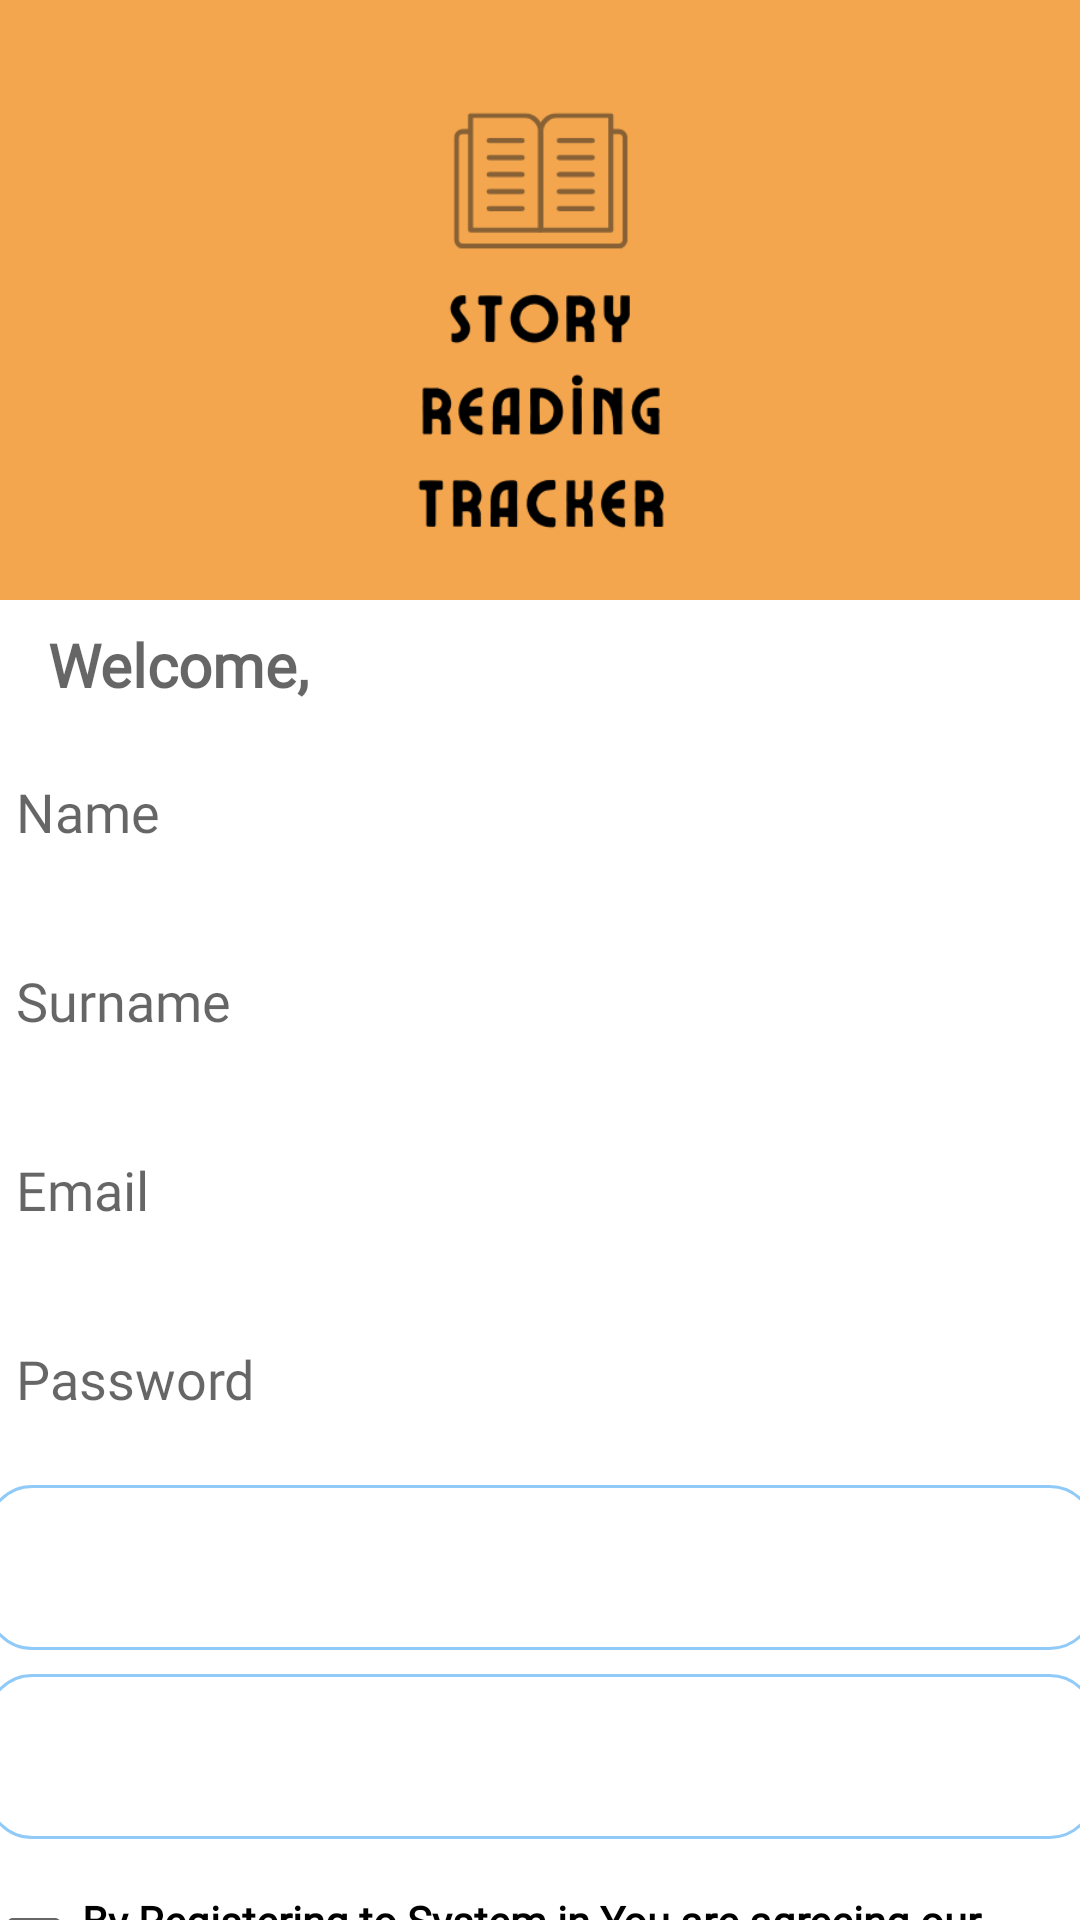

Produce the Android XML layout that renders to this screen, including the resource entries it uses.
<!-- AndroidManifest.xml: application theme Theme.AppCompat.Light.NoActionBar -->
<!-- res/layout/activity_register.xml -->
<?xml version="1.0" encoding="utf-8"?>
<androidx.constraintlayout.widget.ConstraintLayout xmlns:android="http://schemas.android.com/apk/res/android"
    xmlns:app="http://schemas.android.com/apk/res-auto"
    xmlns:tools="http://schemas.android.com/tools"
    android:layout_width="match_parent"
    android:layout_height="match_parent"
    android:background="@color/surface"
    tools:context=".view.RegisterActivity">

    <ImageView
        android:id="@+id/imageViewDashboardRegister"
        android:layout_width="412dp"
        android:layout_height="200dp"
        android:background="@drawable/button_dashboard"
        android:src="@drawable/logo"
        android:transitionName="logo_image"
        app:layout_constraintEnd_toEndOf="parent"
        app:layout_constraintStart_toStartOf="parent"
        app:layout_constraintTop_toTopOf="parent" />

    <TextView
        android:id="@+id/textView_registerpage_dashboardregister"
        android:layout_width="wrap_content"
        android:layout_height="wrap_content"
        android:layout_marginStart="16dp"
        android:layout_marginTop="8dp"
        android:fontFamily="@font/average_sans"
        android:hint="Welcome,"
        android:textColor="@color/on_primary"
        android:textSize="20sp"
        android:textStyle="bold"
        android:transitionName="logo_text"
        app:layout_constraintStart_toStartOf="parent"
        app:layout_constraintTop_toBottomOf="@+id/imageViewDashboardRegister" />


    <EditText
        android:id="@+id/editText_RegisterPage_name"
        android:layout_width="370dp"
        android:layout_height="55dp"
        android:layout_marginTop="8dp"
        android:background="@drawable/button_selector"
        android:elevation="10dp"
        android:fontFamily="@font/open_sans"
        android:padding="10dp"
        android:textSize="18sp"
        android:hint="Name"
        android:importantForAutofill="no"
        android:inputType="textPersonName"
        android:transitionName="edit_tran"
        app:layout_constraintEnd_toEndOf="parent"
        app:layout_constraintStart_toStartOf="parent"
        app:layout_constraintTop_toBottomOf="@+id/textView_registerpage_dashboardregister" />

    <EditText
        android:id="@+id/editText_RegisterPage_surname"
        android:layout_width="370dp"
        android:layout_height="55dp"
        android:layout_marginTop="8dp"
        android:background="@drawable/button_selector"
        android:elevation="10dp"
        android:fontFamily="@font/open_sans"
        android:hint="Surname"
        android:importantForAutofill="no"
        android:inputType="textPersonName"
        android:padding="10dp"
        android:textSize="18sp"
        android:transitionName="edit_tran"
        app:layout_constraintEnd_toEndOf="parent"
        app:layout_constraintStart_toStartOf="parent"
        app:layout_constraintTop_toBottomOf="@+id/editText_RegisterPage_name" />

    <EditText
        android:id="@+id/editText_RegisterPage_email"
        android:layout_width="370dp"
        android:layout_height="55dp"
        android:layout_marginTop="8dp"
        android:background="@drawable/button_selector"
        android:elevation="10dp"
        android:fontFamily="@font/open_sans"
        android:hint="Email"
        android:importantForAutofill="no"
        android:inputType="textEmailAddress"
        android:padding="10dp"
        android:textSize="18sp"
        android:transitionName="edit_tran"
        app:layout_constraintEnd_toEndOf="parent"
        app:layout_constraintStart_toStartOf="parent"
        app:layout_constraintTop_toBottomOf="@+id/editText_RegisterPage_surname" />

    <EditText
        android:id="@+id/editText_RegisterPage_password"
        android:layout_width="370dp"
        android:layout_height="55dp"
        android:layout_marginTop="8dp"
        android:background="@drawable/button_selector"
        android:elevation="10dp"
        android:fontFamily="@font/open_sans"
        android:hint="Password"
        android:importantForAutofill="no"
        android:inputType="textPassword"
        android:padding="10dp"
        android:textSize="18sp"
        android:transitionName="edit_tran"
        app:layout_constraintEnd_toEndOf="parent"
        app:layout_constraintStart_toStartOf="parent"
        app:layout_constraintTop_toBottomOf="@+id/editText_RegisterPage_email" />

    <Spinner
        android:id="@+id/spinner_registerPage_age"
        android:layout_width="370dp"
        android:layout_height="55dp"
        android:layout_marginTop="8dp"
        android:background="@drawable/blue_outline"
        android:contentDescription="Age"
        android:elevation="10dp"
        android:fontFamily="@font/open_sans"
        android:popupBackground="@drawable/button_selector"
        android:spinnerMode="dropdown"
        app:layout_constraintEnd_toEndOf="parent"
        app:layout_constraintStart_toStartOf="parent"
        app:layout_constraintTop_toBottomOf="@+id/editText_RegisterPage_password" />

    <CheckBox
        android:id="@+id/checkBox_registerpage_termsPolicies"
        android:layout_width="370dp"
        android:layout_height="55dp"
        android:layout_marginTop="8dp"
        android:contentDescription="Privacy and Policy"
        android:fontFamily="@font/open_sans"
        android:text="By Registering to System in You are agreeing our Terms and Privacy Policies"
        android:textStyle="bold"
        android:transitionName="forgot_tran"
        app:layout_constraintEnd_toEndOf="parent"
        app:layout_constraintStart_toStartOf="parent"
        app:layout_constraintTop_toBottomOf="@+id/spinner_registerPage_gender" />

    <Spinner
        android:id="@+id/spinner_registerPage_gender"
        android:layout_width="370dp"
        android:layout_height="55dp"
        android:layout_marginTop="8dp"
        android:background="@drawable/blue_outline"
        android:contentDescription="Gender"
        android:elevation="10dp"
        android:fontFamily="@font/open_sans"
        android:popupBackground="@drawable/button_selector"
        android:spinnerMode="dropdown"
        app:layout_constraintEnd_toEndOf="parent"
        app:layout_constraintStart_toStartOf="parent"
        app:layout_constraintTop_toBottomOf="@+id/spinner_registerPage_age" />

    <Button
        android:id="@+id/button_registerpage_register"
        android:layout_width="370dp"
        android:layout_height="55dp"
        android:layout_marginTop="8dp"
        android:background="@drawable/button_action"
        android:fontFamily="@font/open_sans"
        android:padding="10dp"
        android:text="Regıster now"
        android:textSize="14sp"
        android:textStyle="bold"
        android:textColor="@color/background"
        android:transitionName="btnRegister_tran"
        app:layout_constraintEnd_toEndOf="parent"
        app:layout_constraintStart_toStartOf="parent"
        app:layout_constraintTop_toBottomOf="@+id/checkBox_registerpage_termsPolicies" />
</androidx.constraintlayout.widget.ConstraintLayout>
<!-- resources referenced by this layout -->
<resources>
  <color name="background">#FFFFFFFF</color>
  <color name="on_primary">#000000</color>
  <color name="surface">#FFFFFFFF</color>
  <!-- drawable blue_outline (drawable) -->
  <shape xmlns:android="http://schemas.android.com/apk/res/android">
      <stroke android:color="@color/secondary" android:width="1dp"/>
      <corners android:radius="15dp"/>
  </shape>
  <!-- drawable button_action (drawable) -->
  <?xml version="1.0" encoding="utf-8"?>
  <shape xmlns:android="http://schemas.android.com/apk/res/android">
      <solid android:color="#000000" />
      <corners android:radius="15dp" />
  </shape>
  <!-- drawable button_dashboard (drawable) -->
  <?xml version="1.0" encoding="utf-8"?>
  <shape xmlns:android="http://schemas.android.com/apk/res/android">
      <solid android:color="@color/logo" />
      <corners android:bottomLeftRadius="20dp" android:bottomRightRadius="20dp"/>
  </shape>
  <!-- drawable logo: png bitmap (drawable, 20739 bytes) -->
  <color name="secondary">#90caf9</color>
  <color name="logo">#F3A64E</color>
</resources>
